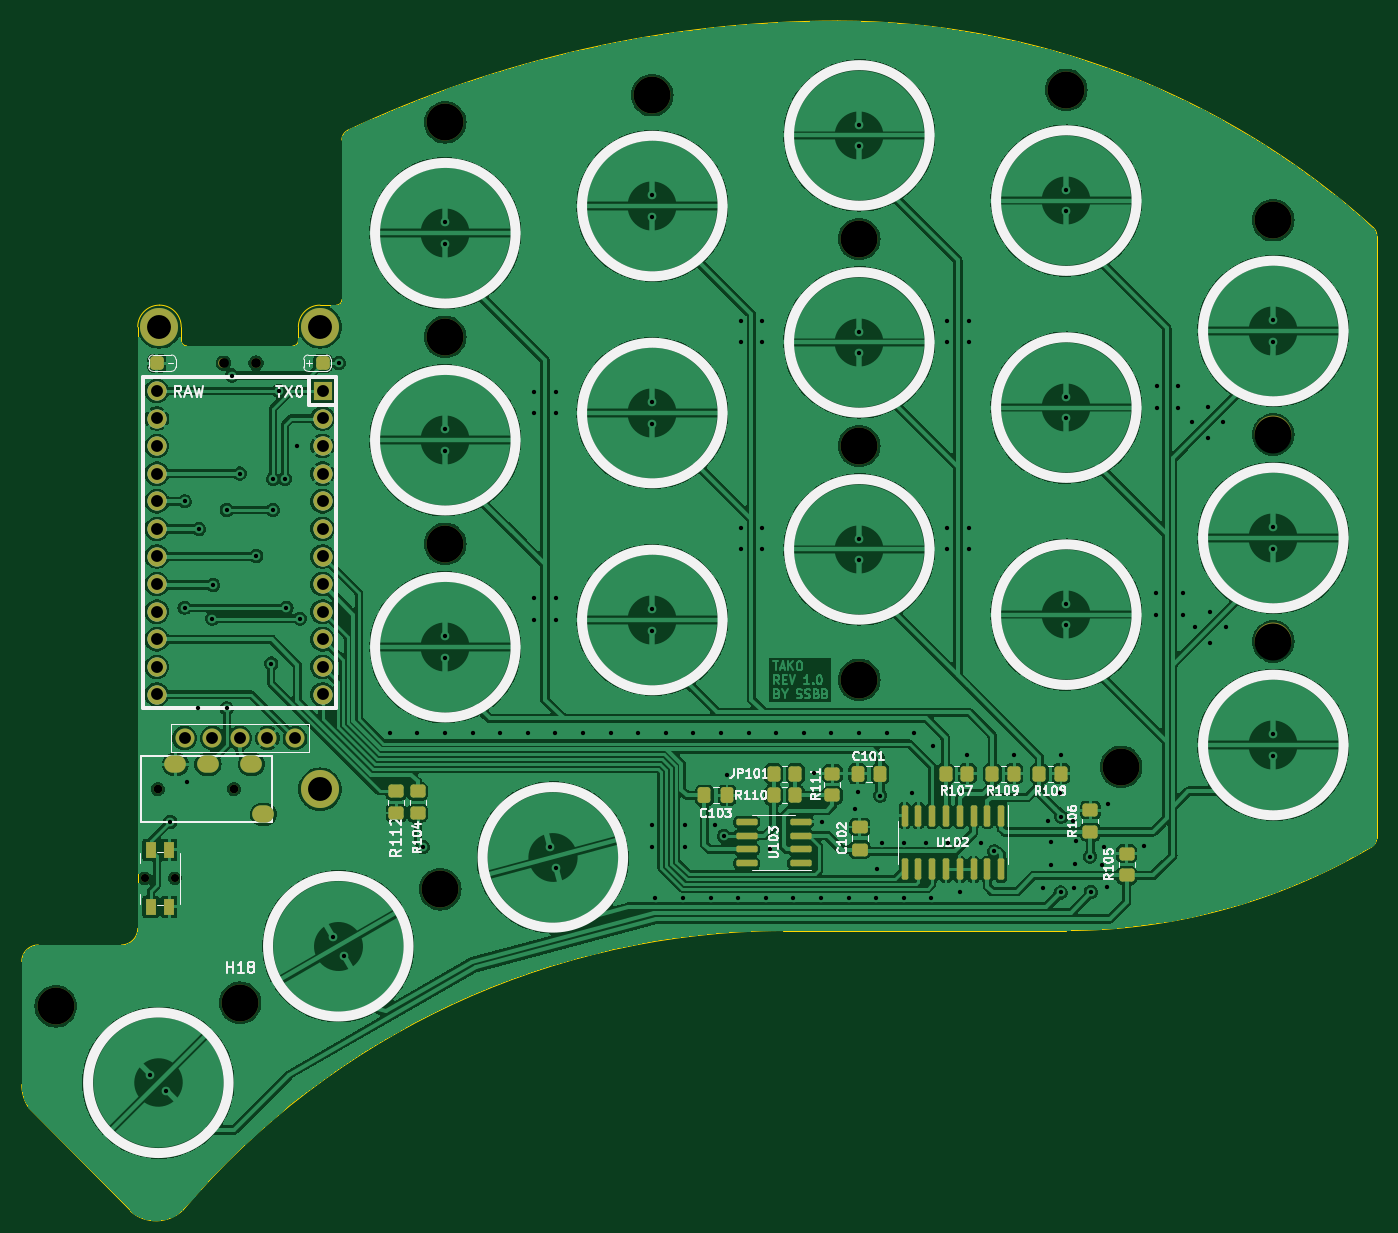
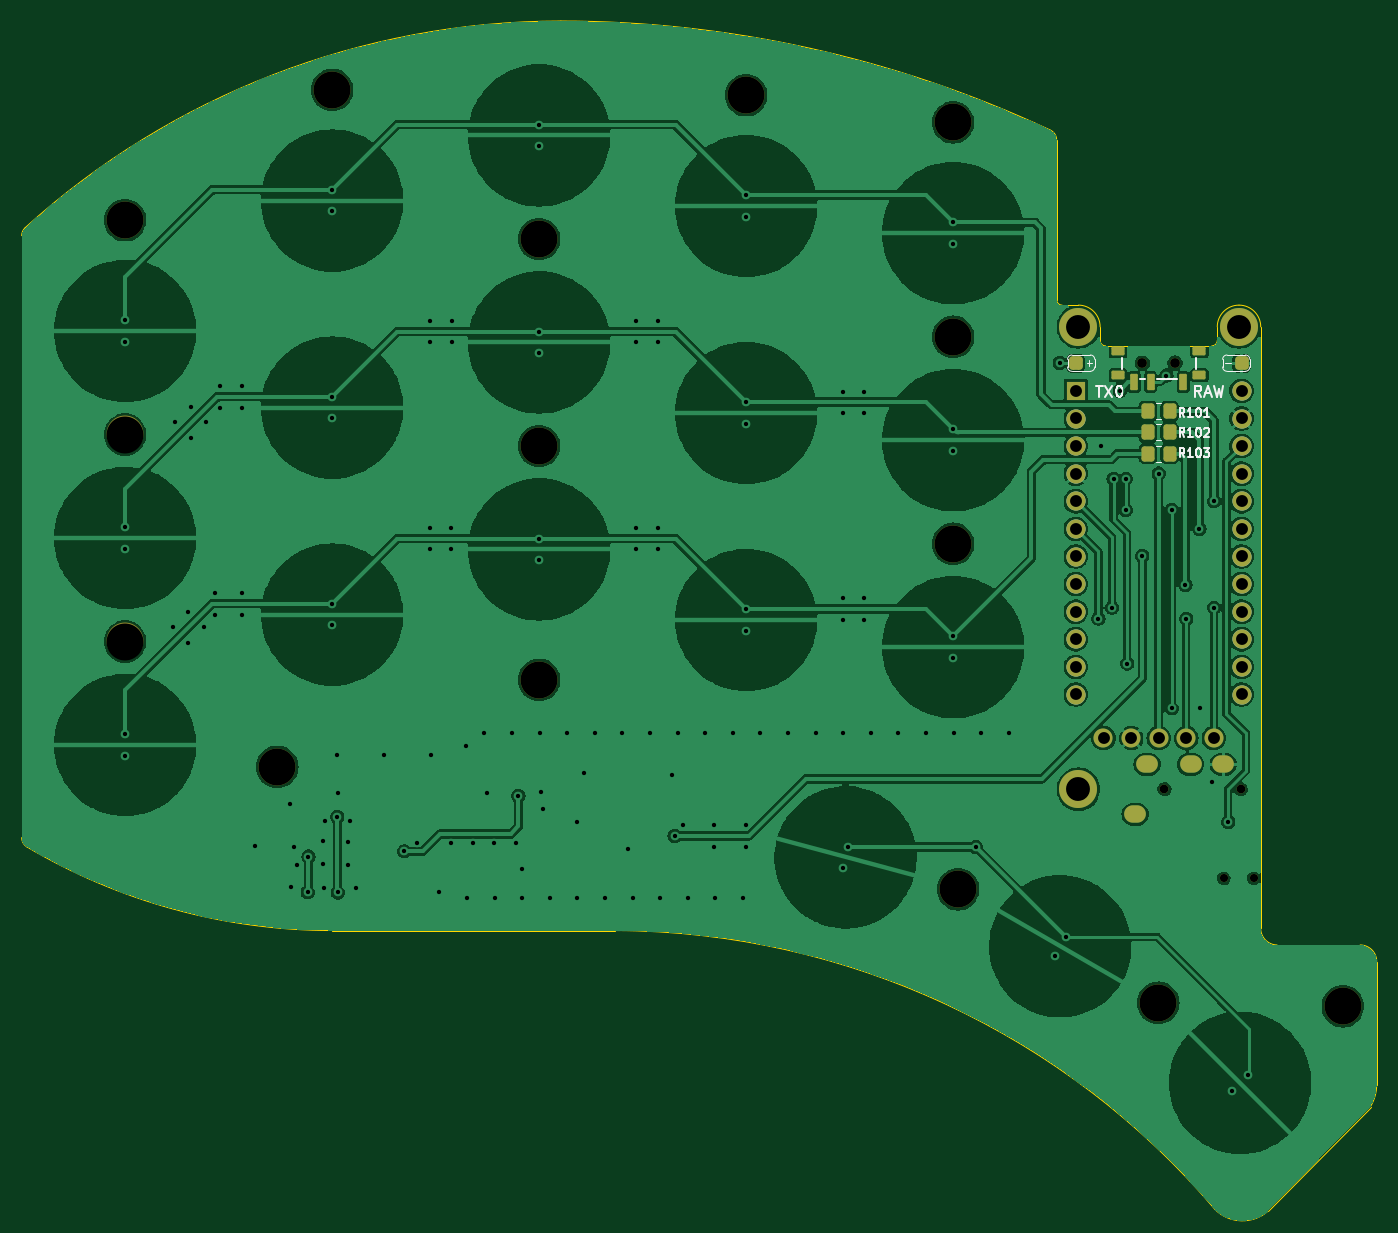
Circuit board: 11 layer files. Board 124.7 x 109.5 mm.
- bottom_copper: tako_left-B_Cu.gbl (243448 bytes)
- bottom_mask: tako_left-B_Mask.gbs (4231 bytes)
- paste: tako_left-B_Paste.gbp (2163 bytes)
- bottom_silk: tako_left-B_Silkscreen.gbo (15183 bytes)
- outline: tako_left-Edge_Cuts.gm1 (2638 bytes)
- top_copper: tako_left-F_Cu.gtl (345144 bytes)
- top_mask: tako_left-F_Mask.gts (6129 bytes)
- paste: tako_left-F_Paste.gtp (4041 bytes)
- top_silk: tako_left-F_Silkscreen.gto (51064 bytes)
- drill: tako_left-NPTH.drl (887 bytes)
- drill: tako_left-PTH.drl (3957 bytes)

=== bottom_copper: tako_left-B_Cu.gbl (243448 bytes, source omitted) ===
=== bottom_mask: tako_left-B_Mask.gbs ===
%TF.GenerationSoftware,KiCad,Pcbnew,7.0.7-2.fc38*%
%TF.CreationDate,2023-10-08T12:29:29+05:30*%
%TF.ProjectId,tako_left,74616b6f-5f6c-4656-9674-2e6b69636164,rev?*%
%TF.SameCoordinates,Original*%
%TF.FileFunction,Soldermask,Bot*%
%TF.FilePolarity,Negative*%
%FSLAX46Y46*%
G04 Gerber Fmt 4.6, Leading zero omitted, Abs format (unit mm)*
G04 Created by KiCad (PCBNEW 7.0.7-2.fc38) date 2023-10-08 12:29:29*
%MOMM*%
%LPD*%
G01*
G04 APERTURE LIST*
G04 Aperture macros list*
%AMRoundRect*
0 Rectangle with rounded corners*
0 $1 Rounding radius*
0 $2 $3 $4 $5 $6 $7 $8 $9 X,Y pos of 4 corners*
0 Add a 4 corners polygon primitive as box body*
4,1,4,$2,$3,$4,$5,$6,$7,$8,$9,$2,$3,0*
0 Add four circle primitives for the rounded corners*
1,1,$1+$1,$2,$3*
1,1,$1+$1,$4,$5*
1,1,$1+$1,$6,$7*
1,1,$1+$1,$8,$9*
0 Add four rect primitives between the rounded corners*
20,1,$1+$1,$2,$3,$4,$5,0*
20,1,$1+$1,$4,$5,$6,$7,0*
20,1,$1+$1,$6,$7,$8,$9,0*
20,1,$1+$1,$8,$9,$2,$3,0*%
G04 Aperture macros list end*
%ADD10RoundRect,0.312500X-0.312500X-0.312500X0.312500X-0.312500X0.312500X0.312500X-0.312500X0.312500X0*%
%ADD11C,3.400000*%
%ADD12C,3.500000*%
%ADD13RoundRect,0.312500X0.312500X0.312500X-0.312500X0.312500X-0.312500X-0.312500X0.312500X-0.312500X0*%
%ADD14C,1.752600*%
%ADD15C,0.800000*%
%ADD16O,2.000000X1.600000*%
%ADD17C,0.750000*%
%ADD18RoundRect,0.250000X0.350000X0.450000X-0.350000X0.450000X-0.350000X-0.450000X0.350000X-0.450000X0*%
%ADD19RoundRect,0.120000X-0.480000X-0.280000X0.480000X-0.280000X0.480000X0.280000X-0.480000X0.280000X0*%
%ADD20C,0.900000*%
%ADD21RoundRect,0.105000X-0.245000X-0.645000X0.245000X-0.645000X0.245000X0.645000X-0.245000X0.645000X0*%
%ADD22RoundRect,0.250000X-0.350000X-0.450000X0.350000X-0.450000X0.350000X0.450000X-0.350000X0.450000X0*%
%ADD23R,1.752600X1.752600*%
G04 APERTURE END LIST*
D10*
%TO.C,BAT_HOLE-101*%
X38155480Y-57819423D03*
%TD*%
D11*
%TO.C,H103*%
X140906339Y-83435489D03*
%TD*%
%TO.C,H102*%
X140906350Y-64385490D03*
%TD*%
%TO.C,H18*%
X45829990Y-116671093D03*
%TD*%
%TO.C,H110*%
X64706339Y-35666056D03*
%TD*%
D12*
%TO.C,H115*%
X53181889Y-54480531D03*
%TD*%
D11*
%TO.C,H108*%
X102806338Y-86959989D03*
%TD*%
%TO.C,H105*%
X126906338Y-94960499D03*
%TD*%
%TO.C,H112*%
X64706342Y-74434994D03*
%TD*%
%TO.C,H113*%
X64247990Y-106243093D03*
%TD*%
D12*
%TO.C,H116*%
X38400564Y-54480077D03*
%TD*%
D11*
%TO.C,H104*%
X121856340Y-32666056D03*
%TD*%
%TO.C,H107*%
X102806347Y-65434996D03*
%TD*%
%TO.C,H114*%
X28851834Y-117014598D03*
%TD*%
D12*
%TO.C,H117*%
X53181888Y-97039423D03*
%TD*%
D11*
%TO.C,H101*%
X140906345Y-44666058D03*
%TD*%
D13*
%TO.C,BAT_HOLE+101*%
X53428978Y-57819423D03*
%TD*%
D14*
%TO.C,DISP101*%
X40711557Y-92332635D03*
X43251557Y-92332635D03*
X45791557Y-92332635D03*
X48331557Y-92332635D03*
X50871557Y-92332635D03*
%TD*%
D11*
%TO.C,H109*%
X83756337Y-33166058D03*
%TD*%
D15*
%TO.C,J101*%
X38262468Y-97030596D03*
X45262468Y-97030596D03*
D16*
X47962468Y-99330596D03*
X39862468Y-94730596D03*
X42862468Y-94730596D03*
X46862468Y-94730596D03*
%TD*%
D17*
%TO.C,RSW101*%
X37062468Y-105230596D03*
X39812468Y-105230596D03*
%TD*%
D11*
%TO.C,H111*%
X64706336Y-55384996D03*
%TD*%
%TO.C,H106*%
X102806346Y-46384994D03*
%TD*%
D18*
%TO.C,R101*%
X46773372Y-62242136D03*
X44773372Y-62242136D03*
%TD*%
D19*
%TO.C,PSW101*%
X42041307Y-56712135D03*
X42041307Y-58922135D03*
D20*
X44291307Y-57812135D03*
X47291307Y-57812135D03*
D19*
X49541307Y-56712135D03*
X49541307Y-58922135D03*
D21*
X43541307Y-59572135D03*
X46541307Y-59572135D03*
X48041307Y-59572135D03*
%TD*%
D22*
%TO.C,R102*%
X44773374Y-64192135D03*
X46773374Y-64192135D03*
%TD*%
D23*
%TO.C,U101*%
X53411311Y-60373658D03*
D14*
X53411311Y-62913658D03*
X53411311Y-65453658D03*
X53411311Y-67993658D03*
X53411311Y-70533658D03*
X53411311Y-73073658D03*
X53411311Y-75613658D03*
X53411311Y-78153658D03*
X53411311Y-80693658D03*
X53411311Y-83233658D03*
X53411311Y-85773658D03*
X53411311Y-88313658D03*
X38171311Y-88313658D03*
X38171311Y-85773658D03*
X38171311Y-83233658D03*
X38171311Y-80693658D03*
X38171311Y-78153658D03*
X38171311Y-75613658D03*
X38171311Y-73073658D03*
X38171311Y-70533658D03*
X38171311Y-67993658D03*
X38171311Y-65453658D03*
X38171311Y-62913658D03*
X38171311Y-60373658D03*
%TD*%
D22*
%TO.C,R103*%
X44773372Y-66142134D03*
X46773372Y-66142134D03*
%TD*%
M02*

=== paste: tako_left-B_Paste.gbp (2163 bytes, source withheld) ===
=== bottom_silk: tako_left-B_Silkscreen.gbo (15183 bytes, source omitted) ===
=== outline: tako_left-Edge_Cuts.gm1 ===
%TF.GenerationSoftware,KiCad,Pcbnew,7.0.7-2.fc38*%
%TF.CreationDate,2023-10-08T12:29:29+05:30*%
%TF.ProjectId,tako_left,74616b6f-5f6c-4656-9674-2e6b69636164,rev?*%
%TF.SameCoordinates,Original*%
%TF.FileFunction,Profile,NP*%
%FSLAX46Y46*%
G04 Gerber Fmt 4.6, Leading zero omitted, Abs format (unit mm)*
G04 Created by KiCad (PCBNEW 7.0.7-2.fc38) date 2023-10-08 12:29:29*
%MOMM*%
%LPD*%
G01*
G04 APERTURE LIST*
%TA.AperFunction,Profile*%
%ADD10C,0.050000*%
%TD*%
%TA.AperFunction,Profile*%
%ADD11C,0.100000*%
%TD*%
G04 APERTURE END LIST*
D10*
X150430939Y-86246058D02*
X150430942Y-60166057D01*
D11*
X34902248Y-111364422D02*
G75*
G03*
X36401834Y-109839598I-25448J1524822D01*
G01*
D10*
X36400943Y-94264806D02*
X36400629Y-54480040D01*
D11*
X36401834Y-109839598D02*
X36400943Y-94264806D01*
D10*
X150430917Y-46085746D02*
G75*
G03*
X150107140Y-45349092I-999117J346D01*
G01*
D11*
X35746711Y-135879352D02*
X26297571Y-126235009D01*
D10*
X35746713Y-135879350D02*
G75*
G03*
X40579026Y-135740784I2340757J2698750D01*
G01*
X53181941Y-52480354D02*
G75*
G03*
X51181954Y-54480492I-41J-1999946D01*
G01*
X54681882Y-52480484D02*
G75*
G03*
X55181884Y-51980529I-182J500184D01*
G01*
D11*
X25726834Y-124214598D02*
X25726834Y-112889598D01*
D10*
X40400885Y-55729819D02*
G75*
G03*
X40900935Y-56229815I500215J219D01*
G01*
X40400754Y-54479892D02*
X40400928Y-55729819D01*
X150107143Y-45349089D02*
G75*
G03*
X100806597Y-26334574I-49300483J-54405431D01*
G01*
X150430947Y-101485646D02*
X150430939Y-86246058D01*
X121856035Y-110035978D02*
G75*
G03*
X149957548Y-102335002I-135J55123378D01*
G01*
X149957548Y-102335003D02*
G75*
G03*
X150430947Y-101485646I-525148J849303D01*
G01*
X121856035Y-110035989D02*
X95794156Y-110035649D01*
X95794156Y-110035647D02*
G75*
G03*
X40579028Y-135740785I232684J-72653953D01*
G01*
X100806597Y-26334573D02*
G75*
G03*
X55757144Y-36379092I503J-106047427D01*
G01*
X40900935Y-56229815D02*
X50681774Y-56230421D01*
D11*
X25726831Y-124214598D02*
G75*
G03*
X26297572Y-126235009I3949969J24998D01*
G01*
D10*
X55181887Y-37284664D02*
X55181884Y-51980529D01*
X51181785Y-55730423D02*
X51181954Y-54480492D01*
X150430942Y-60166057D02*
X150430939Y-46085746D01*
D11*
X27251834Y-111364634D02*
G75*
G03*
X25726834Y-112889598I-34J-1524966D01*
G01*
D10*
X40400698Y-54479892D02*
G75*
G03*
X38400617Y-52479902I-1999898J92D01*
G01*
X55757142Y-36379088D02*
G75*
G03*
X55181887Y-37284664I425058J-905512D01*
G01*
X53181941Y-52480355D02*
X54681882Y-52480529D01*
X38400617Y-52479929D02*
G75*
G03*
X36400629Y-54480040I283J-2000271D01*
G01*
D11*
X34902247Y-111364386D02*
X27251834Y-111364598D01*
D10*
X50681774Y-56230385D02*
G75*
G03*
X51181785Y-55730423I26J499985D01*
G01*
M02*

=== top_copper: tako_left-F_Cu.gtl (345144 bytes, source omitted) ===
=== top_mask: tako_left-F_Mask.gts ===
%TF.GenerationSoftware,KiCad,Pcbnew,7.0.7-2.fc38*%
%TF.CreationDate,2023-10-08T12:29:29+05:30*%
%TF.ProjectId,tako_left,74616b6f-5f6c-4656-9674-2e6b69636164,rev?*%
%TF.SameCoordinates,Original*%
%TF.FileFunction,Soldermask,Top*%
%TF.FilePolarity,Negative*%
%FSLAX46Y46*%
G04 Gerber Fmt 4.6, Leading zero omitted, Abs format (unit mm)*
G04 Created by KiCad (PCBNEW 7.0.7-2.fc38) date 2023-10-08 12:29:29*
%MOMM*%
%LPD*%
G01*
G04 APERTURE LIST*
G04 Aperture macros list*
%AMRoundRect*
0 Rectangle with rounded corners*
0 $1 Rounding radius*
0 $2 $3 $4 $5 $6 $7 $8 $9 X,Y pos of 4 corners*
0 Add a 4 corners polygon primitive as box body*
4,1,4,$2,$3,$4,$5,$6,$7,$8,$9,$2,$3,0*
0 Add four circle primitives for the rounded corners*
1,1,$1+$1,$2,$3*
1,1,$1+$1,$4,$5*
1,1,$1+$1,$6,$7*
1,1,$1+$1,$8,$9*
0 Add four rect primitives between the rounded corners*
20,1,$1+$1,$2,$3,$4,$5,0*
20,1,$1+$1,$4,$5,$6,$7,0*
20,1,$1+$1,$6,$7,$8,$9,0*
20,1,$1+$1,$8,$9,$2,$3,0*%
G04 Aperture macros list end*
%ADD10RoundRect,0.312500X-0.312500X-0.312500X0.312500X-0.312500X0.312500X0.312500X-0.312500X0.312500X0*%
%ADD11C,3.400000*%
%ADD12RoundRect,0.250000X0.350000X0.450000X-0.350000X0.450000X-0.350000X-0.450000X0.350000X-0.450000X0*%
%ADD13RoundRect,0.250000X-0.350000X-0.450000X0.350000X-0.450000X0.350000X0.450000X-0.350000X0.450000X0*%
%ADD14RoundRect,0.150000X0.825000X0.150000X-0.825000X0.150000X-0.825000X-0.150000X0.825000X-0.150000X0*%
%ADD15C,3.500000*%
%ADD16RoundRect,0.250000X0.450000X-0.350000X0.450000X0.350000X-0.450000X0.350000X-0.450000X-0.350000X0*%
%ADD17RoundRect,0.250000X0.475000X-0.337500X0.475000X0.337500X-0.475000X0.337500X-0.475000X-0.337500X0*%
%ADD18RoundRect,0.312500X0.312500X0.312500X-0.312500X0.312500X-0.312500X-0.312500X0.312500X-0.312500X0*%
%ADD19C,1.752600*%
%ADD20RoundRect,0.250000X0.337500X0.475000X-0.337500X0.475000X-0.337500X-0.475000X0.337500X-0.475000X0*%
%ADD21RoundRect,0.250000X-0.337500X-0.475000X0.337500X-0.475000X0.337500X0.475000X-0.337500X0.475000X0*%
%ADD22C,0.800000*%
%ADD23O,2.000000X1.600000*%
%ADD24C,0.750000*%
%ADD25R,1.000000X1.550000*%
%ADD26RoundRect,0.150000X-0.150000X0.825000X-0.150000X-0.825000X0.150000X-0.825000X0.150000X0.825000X0*%
%ADD27RoundRect,0.250000X-0.450000X0.350000X-0.450000X-0.350000X0.450000X-0.350000X0.450000X0.350000X0*%
%ADD28C,0.900000*%
%ADD29R,1.752600X1.752600*%
G04 APERTURE END LIST*
D10*
%TO.C,BAT_HOLE-101*%
X38155480Y-57819423D03*
%TD*%
D11*
%TO.C,H103*%
X140906339Y-83435489D03*
%TD*%
D12*
%TO.C,JP101*%
X96923373Y-95592136D03*
X94923373Y-95592136D03*
%TD*%
D13*
%TO.C,R107*%
X110741405Y-95592136D03*
X112741405Y-95592136D03*
%TD*%
D11*
%TO.C,H102*%
X140906350Y-64385490D03*
%TD*%
D14*
%TO.C,U103*%
X97398371Y-103842135D03*
X97398371Y-102572135D03*
X97398371Y-101302135D03*
X97398371Y-100032135D03*
X92448371Y-100032135D03*
X92448371Y-101302135D03*
X92448371Y-102572135D03*
X92448371Y-103842135D03*
%TD*%
D11*
%TO.C,H18*%
X45829990Y-116671093D03*
%TD*%
D13*
%TO.C,R109*%
X115057340Y-95592136D03*
X117057340Y-95592136D03*
%TD*%
D11*
%TO.C,H110*%
X64706339Y-35666056D03*
%TD*%
D15*
%TO.C,H115*%
X53181889Y-54480531D03*
%TD*%
D11*
%TO.C,H108*%
X102806338Y-86959989D03*
%TD*%
D16*
%TO.C,R105*%
X127410896Y-104957579D03*
X127410896Y-102957579D03*
%TD*%
D12*
%TO.C,R110*%
X96923372Y-97592136D03*
X94923372Y-97592136D03*
%TD*%
D17*
%TO.C,C102*%
X102839547Y-102579634D03*
X102839547Y-100504634D03*
%TD*%
D11*
%TO.C,H105*%
X126906338Y-94960499D03*
%TD*%
%TO.C,H112*%
X64706342Y-74434994D03*
%TD*%
D13*
%TO.C,R108*%
X119373278Y-95592134D03*
X121373278Y-95592134D03*
%TD*%
D11*
%TO.C,H113*%
X64247990Y-106243093D03*
%TD*%
D15*
%TO.C,H116*%
X38400564Y-54480077D03*
%TD*%
D11*
%TO.C,H104*%
X121856340Y-32666056D03*
%TD*%
%TO.C,H107*%
X102806347Y-65434996D03*
%TD*%
%TO.C,H114*%
X28851834Y-117014598D03*
%TD*%
D15*
%TO.C,H117*%
X53181888Y-97039423D03*
%TD*%
D16*
%TO.C,R111*%
X100323371Y-97592137D03*
X100323371Y-95592137D03*
%TD*%
D11*
%TO.C,H101*%
X140906345Y-44666058D03*
%TD*%
D18*
%TO.C,BAT_HOLE+101*%
X53428978Y-57819423D03*
%TD*%
D19*
%TO.C,DISP101*%
X40711557Y-92332635D03*
X43251557Y-92332635D03*
X45791557Y-92332635D03*
X48331557Y-92332635D03*
X50871557Y-92332635D03*
%TD*%
D20*
%TO.C,C101*%
X104723370Y-95592135D03*
X102648370Y-95592135D03*
%TD*%
D11*
%TO.C,H109*%
X83756337Y-33166058D03*
%TD*%
D21*
%TO.C,C103*%
X88552047Y-97592135D03*
X90627047Y-97592135D03*
%TD*%
D22*
%TO.C,J101*%
X38262468Y-97030596D03*
X45262468Y-97030596D03*
D23*
X47962468Y-99330596D03*
X39862468Y-94730596D03*
X42862468Y-94730596D03*
X46862468Y-94730596D03*
%TD*%
D24*
%TO.C,RSW101*%
X37062468Y-105230596D03*
X39812468Y-105230596D03*
D25*
X37587468Y-107855596D03*
X37587468Y-102605596D03*
X39287468Y-107855596D03*
X39287468Y-102605596D03*
%TD*%
D11*
%TO.C,H111*%
X64706336Y-55384996D03*
%TD*%
D26*
%TO.C,U102*%
X115868373Y-99462136D03*
X114598373Y-99462136D03*
X113328373Y-99462136D03*
X112058373Y-99462136D03*
X110788373Y-99462136D03*
X109518373Y-99462136D03*
X108248373Y-99462136D03*
X106978373Y-99462136D03*
X106978373Y-104412136D03*
X108248373Y-104412136D03*
X109518373Y-104412136D03*
X110788373Y-104412136D03*
X112058373Y-104412136D03*
X113328373Y-104412136D03*
X114598373Y-104412136D03*
X115868373Y-104412136D03*
%TD*%
D16*
%TO.C,R106*%
X124060895Y-100957580D03*
X124060895Y-98957580D03*
%TD*%
D27*
%TO.C,R104*%
X62158122Y-97216057D03*
X62158122Y-99216057D03*
%TD*%
%TO.C,R112*%
X60189965Y-97216057D03*
X60189965Y-99216057D03*
%TD*%
D11*
%TO.C,H106*%
X102806346Y-46384994D03*
%TD*%
D28*
%TO.C,PSW101*%
X44291307Y-57812135D03*
X47291307Y-57812135D03*
%TD*%
D29*
%TO.C,U101*%
X53411311Y-60373658D03*
D19*
X53411311Y-62913658D03*
X53411311Y-65453658D03*
X53411311Y-67993658D03*
X53411311Y-70533658D03*
X53411311Y-73073658D03*
X53411311Y-75613658D03*
X53411311Y-78153658D03*
X53411311Y-80693658D03*
X53411311Y-83233658D03*
X53411311Y-85773658D03*
X53411311Y-88313658D03*
X38171311Y-88313658D03*
X38171311Y-85773658D03*
X38171311Y-83233658D03*
X38171311Y-80693658D03*
X38171311Y-78153658D03*
X38171311Y-75613658D03*
X38171311Y-73073658D03*
X38171311Y-70533658D03*
X38171311Y-67993658D03*
X38171311Y-65453658D03*
X38171311Y-62913658D03*
X38171311Y-60373658D03*
%TD*%
M02*

=== paste: tako_left-F_Paste.gtp ===
%TF.GenerationSoftware,KiCad,Pcbnew,7.0.7-2.fc38*%
%TF.CreationDate,2023-10-08T12:29:29+05:30*%
%TF.ProjectId,tako_left,74616b6f-5f6c-4656-9674-2e6b69636164,rev?*%
%TF.SameCoordinates,Original*%
%TF.FileFunction,Paste,Top*%
%TF.FilePolarity,Positive*%
%FSLAX46Y46*%
G04 Gerber Fmt 4.6, Leading zero omitted, Abs format (unit mm)*
G04 Created by KiCad (PCBNEW 7.0.7-2.fc38) date 2023-10-08 12:29:29*
%MOMM*%
%LPD*%
G01*
G04 APERTURE LIST*
G04 Aperture macros list*
%AMRoundRect*
0 Rectangle with rounded corners*
0 $1 Rounding radius*
0 $2 $3 $4 $5 $6 $7 $8 $9 X,Y pos of 4 corners*
0 Add a 4 corners polygon primitive as box body*
4,1,4,$2,$3,$4,$5,$6,$7,$8,$9,$2,$3,0*
0 Add four circle primitives for the rounded corners*
1,1,$1+$1,$2,$3*
1,1,$1+$1,$4,$5*
1,1,$1+$1,$6,$7*
1,1,$1+$1,$8,$9*
0 Add four rect primitives between the rounded corners*
20,1,$1+$1,$2,$3,$4,$5,0*
20,1,$1+$1,$4,$5,$6,$7,0*
20,1,$1+$1,$6,$7,$8,$9,0*
20,1,$1+$1,$8,$9,$2,$3,0*%
G04 Aperture macros list end*
%ADD10RoundRect,0.312500X-0.312500X-0.312500X0.312500X-0.312500X0.312500X0.312500X-0.312500X0.312500X0*%
%ADD11RoundRect,0.250000X0.350000X0.450000X-0.350000X0.450000X-0.350000X-0.450000X0.350000X-0.450000X0*%
%ADD12RoundRect,0.250000X-0.350000X-0.450000X0.350000X-0.450000X0.350000X0.450000X-0.350000X0.450000X0*%
%ADD13RoundRect,0.150000X0.825000X0.150000X-0.825000X0.150000X-0.825000X-0.150000X0.825000X-0.150000X0*%
%ADD14RoundRect,0.250000X0.450000X-0.350000X0.450000X0.350000X-0.450000X0.350000X-0.450000X-0.350000X0*%
%ADD15RoundRect,0.250000X0.475000X-0.337500X0.475000X0.337500X-0.475000X0.337500X-0.475000X-0.337500X0*%
%ADD16RoundRect,0.312500X0.312500X0.312500X-0.312500X0.312500X-0.312500X-0.312500X0.312500X-0.312500X0*%
%ADD17RoundRect,0.250000X0.337500X0.475000X-0.337500X0.475000X-0.337500X-0.475000X0.337500X-0.475000X0*%
%ADD18RoundRect,0.250000X-0.337500X-0.475000X0.337500X-0.475000X0.337500X0.475000X-0.337500X0.475000X0*%
%ADD19R,1.000000X1.550000*%
%ADD20RoundRect,0.150000X-0.150000X0.825000X-0.150000X-0.825000X0.150000X-0.825000X0.150000X0.825000X0*%
%ADD21RoundRect,0.250000X-0.450000X0.350000X-0.450000X-0.350000X0.450000X-0.350000X0.450000X0.350000X0*%
G04 APERTURE END LIST*
D10*
%TO.C,BAT_HOLE-101*%
X38155480Y-57819423D03*
%TD*%
D11*
%TO.C,JP101*%
X96923373Y-95592136D03*
X94923373Y-95592136D03*
%TD*%
D12*
%TO.C,R107*%
X110741405Y-95592136D03*
X112741405Y-95592136D03*
%TD*%
D13*
%TO.C,U103*%
X97398371Y-103842135D03*
X97398371Y-102572135D03*
X97398371Y-101302135D03*
X97398371Y-100032135D03*
X92448371Y-100032135D03*
X92448371Y-101302135D03*
X92448371Y-102572135D03*
X92448371Y-103842135D03*
%TD*%
D12*
%TO.C,R109*%
X115057340Y-95592136D03*
X117057340Y-95592136D03*
%TD*%
D14*
%TO.C,R105*%
X127410896Y-104957579D03*
X127410896Y-102957579D03*
%TD*%
D11*
%TO.C,R110*%
X96923372Y-97592136D03*
X94923372Y-97592136D03*
%TD*%
D15*
%TO.C,C102*%
X102839547Y-102579634D03*
X102839547Y-100504634D03*
%TD*%
D12*
%TO.C,R108*%
X119373278Y-95592134D03*
X121373278Y-95592134D03*
%TD*%
D14*
%TO.C,R111*%
X100323371Y-97592137D03*
X100323371Y-95592137D03*
%TD*%
D16*
%TO.C,BAT_HOLE+101*%
X53428978Y-57819423D03*
%TD*%
D17*
%TO.C,C101*%
X104723370Y-95592135D03*
X102648370Y-95592135D03*
%TD*%
D18*
%TO.C,C103*%
X88552047Y-97592135D03*
X90627047Y-97592135D03*
%TD*%
D19*
%TO.C,RSW101*%
X37587468Y-107855596D03*
X37587468Y-102605596D03*
X39287468Y-107855596D03*
X39287468Y-102605596D03*
%TD*%
D20*
%TO.C,U102*%
X115868373Y-99462136D03*
X114598373Y-99462136D03*
X113328373Y-99462136D03*
X112058373Y-99462136D03*
X110788373Y-99462136D03*
X109518373Y-99462136D03*
X108248373Y-99462136D03*
X106978373Y-99462136D03*
X106978373Y-104412136D03*
X108248373Y-104412136D03*
X109518373Y-104412136D03*
X110788373Y-104412136D03*
X112058373Y-104412136D03*
X113328373Y-104412136D03*
X114598373Y-104412136D03*
X115868373Y-104412136D03*
%TD*%
D14*
%TO.C,R106*%
X124060895Y-100957580D03*
X124060895Y-98957580D03*
%TD*%
D21*
%TO.C,R104*%
X62158122Y-97216057D03*
X62158122Y-99216057D03*
%TD*%
%TO.C,R112*%
X60189965Y-97216057D03*
X60189965Y-99216057D03*
%TD*%
M02*

=== top_silk: tako_left-F_Silkscreen.gto (51064 bytes, source omitted) ===
=== drill: tako_left-NPTH.drl ===
M48
; DRILL file {KiCad 7.0.7-2.fc38} date Sunday 08 October 2023 12:29:31 PM
; FORMAT={-:-/ absolute / inch / decimal}
; #@! TF.CreationDate,2023-10-08T12:29:31+05:30
; #@! TF.GenerationSoftware,Kicad,Pcbnew,7.0.7-2.fc38
; #@! TF.FileFunction,NonPlated,1,2,NPTH
FMAT,2
INCH
; #@! TA.AperFunction,NonPlated,NPTH,ComponentDrill
T1C0.0295
; #@! TA.AperFunction,NonPlated,NPTH,ComponentDrill
T2C0.0315
; #@! TA.AperFunction,NonPlated,NPTH,ComponentDrill
T3C0.0354
; #@! TA.AperFunction,NonPlated,NPTH,ComponentDrill
T4C0.1339
%
G90
G05
T1
X1.4592Y-4.1429
X1.5674Y-4.1429
T2
X1.5064Y-3.8201
X1.782Y-3.8201
T3
X1.7438Y-2.2761
X1.8619Y-2.2761
T4
X1.1359Y-4.6069
X1.8043Y-4.5934
X2.5294Y-4.1828
X2.5475Y-2.1805
X2.5475Y-1.4042
X2.5475Y-2.9305
X3.2975Y-1.3058
X4.0475Y-3.4236
X4.0475Y-1.8262
X4.0475Y-2.5762
X4.7975Y-1.2861
X4.9963Y-3.7386
X5.5475Y-3.2849
X5.5475Y-1.7585
X5.5475Y-2.5349
T0
M30

=== drill: tako_left-PTH.drl ===
M48
; DRILL file {KiCad 7.0.7-2.fc38} date Sunday 08 October 2023 12:29:31 PM
; FORMAT={-:-/ absolute / inch / decimal}
; #@! TF.CreationDate,2023-10-08T12:29:31+05:30
; #@! TF.GenerationSoftware,Kicad,Pcbnew,7.0.7-2.fc38
; #@! TF.FileFunction,Plated,1,2,PTH
FMAT,2
INCH
; #@! TA.AperFunction,Plated,PTH,ViaDrill
T1C0.0157
; #@! TA.AperFunction,Plated,PTH,ComponentDrill
T2C0.0354
; #@! TA.AperFunction,Plated,PTH,ComponentDrill
T3C0.0430
; #@! TA.AperFunction,Plated,PTH,ComponentDrill
T4C0.0866
%
G90
G05
T1
X1.4788Y-4.8555
X1.5369Y-4.9122
X1.5507Y-3.9382
X1.6027Y-2.7769
X1.6028Y-3.1626
X1.6113Y-3.7949
X1.652Y-3.5248
X1.6554Y-2.8769
X1.7028Y-3.202
X1.7063Y-3.0807
X1.7555Y-2.8083
X1.7555Y-3.5268
X1.7749Y-2.3215
X1.8028Y-2.6765
X1.8626Y-2.9756
X1.9169Y-3.3648
X1.9228Y-2.8083
X1.9228Y-2.6955
X1.9442Y-2.3766
X1.9661Y-2.6955
X1.972Y-3.1626
X2.0111Y-2.5774
X2.0212Y-3.202
X2.14Y-4.3549
X2.161Y-2.2762
X2.1794Y-4.4231
X2.346Y-3.6154
X2.446Y-3.6154
X2.466Y-4.0289
X2.546Y-3.6154
X2.5475Y-3.2661
X2.5475Y-3.3449
X2.5475Y-1.7661
X2.5475Y-1.8449
X2.5475Y-2.5161
X2.5475Y-2.5949
X2.646Y-3.6154
X2.746Y-3.6154
X2.846Y-3.6154
X2.8691Y-2.4587
X2.8691Y-3.2067
X2.8691Y-2.3799
X2.8691Y-3.128
X2.9269Y-4.0289
X2.946Y-3.6154
X2.9473Y-4.105
X2.9479Y-3.128
X2.9479Y-2.3799
X2.9479Y-2.4587
X2.9479Y-3.2067
X3.046Y-3.6154
X3.146Y-3.6154
X3.246Y-3.6154
X3.2975Y-1.6677
X3.2975Y-1.7465
X3.2975Y-2.4177
X3.2975Y-2.4965
X3.2975Y-3.1677
X3.2975Y-3.2465
X3.2976Y-3.95
X3.2976Y-4.0288
X3.309Y-4.2126
X3.346Y-3.6154
X3.409Y-4.2126
X3.4157Y-4.0288
X3.4157Y-3.95
X3.446Y-3.6154
X3.509Y-4.2126
X3.526Y-3.95
X3.546Y-3.6154
X3.5567Y-3.9894
X3.5665Y-3.7697
X3.609Y-4.2126
X3.6172Y-2.2008
X3.6172Y-2.9512
X3.6172Y-2.1221
X3.6172Y-2.8725
X3.646Y-3.6154
X3.6959Y-2.1221
X3.6959Y-2.2008
X3.6959Y-2.8725
X3.6959Y-2.9512
X3.709Y-4.2126
X3.724Y-4.0355
X3.746Y-3.6154
X3.809Y-4.2126
X3.846Y-3.6154
X3.8834Y-3.7615
X3.909Y-4.2126
X3.911Y-3.9387
X3.946Y-3.6154
X4.009Y-4.2126
X4.0324Y-3.8914
X4.0409Y-3.8284
X4.046Y-3.6154
X4.0475Y-2.9906
X4.0475Y-2.1618
X4.0475Y-2.9118
X4.0475Y-1.4118
X4.0475Y-2.2406
X4.0475Y-1.4906
X4.109Y-4.2126
X4.1115Y-4.1109
X4.123Y-3.8435
X4.1314Y-4.0135
X4.146Y-3.6154
X4.209Y-4.2126
X4.2102Y-4.0135
X4.2377Y-3.8324
X4.246Y-3.6154
X4.2889Y-4.0135
X4.309Y-4.2126
X4.3134Y-3.6646
X4.3648Y-2.1225
X4.3648Y-2.2012
X4.3652Y-2.8721
X4.3652Y-2.9508
X4.3677Y-4.0135
X4.4117Y-4.1916
X4.4386Y-3.6965
X4.4436Y-2.1225
X4.4436Y-2.2012
X4.4439Y-2.9508
X4.4439Y-2.8721
X4.4897Y-4.0135
X4.537Y-4.045
X4.6086Y-3.6965
X4.712Y-4.1784
X4.7327Y-3.9344
X4.7406Y-4.0958
X4.7416Y-4.0101
X4.7762Y-3.8332
X4.777Y-4.1942
X4.7785Y-3.6965
X4.779Y-3.9196
X4.7975Y-2.3981
X4.7975Y-3.1481
X4.7975Y-3.2268
X4.7975Y-2.4768
X4.7975Y-1.6481
X4.7975Y-1.7268
X4.8223Y-3.9353
X4.8262Y-4.1765
X4.8302Y-4.0918
X4.8311Y-4.0082
X4.8833Y-4.0643
X4.8863Y-4.1932
X4.9253Y-4.096
X4.9341Y-4.0281
X4.9463Y-4.1745
X4.9492Y-3.8743
X5.0772Y-4.0259
X5.1231Y-3.1087
X5.1231Y-3.1874
X5.125Y-2.3603
X5.125Y-2.439
X5.2038Y-2.439
X5.2038Y-2.3603
X5.2215Y-3.1087
X5.2215Y-3.1874
X5.2538Y-2.4913
X5.2631Y-3.233
X5.3095Y-2.547
X5.3095Y-2.4356
X5.3188Y-3.2886
X5.3188Y-3.1773
X5.3652Y-2.4913
X5.3744Y-3.233
X5.5475Y-2.8705
X5.5475Y-3.6992
X5.5475Y-2.9492
X5.5475Y-3.6205
X5.5475Y-2.1205
X5.5475Y-2.1992
T3
X1.5028Y-2.3769
X1.5028Y-2.4769
X1.5028Y-2.5769
X1.5028Y-2.6769
X1.5028Y-2.7769
X1.5028Y-2.8769
X1.5028Y-2.9769
X1.5028Y-3.0769
X1.5028Y-3.1769
X1.5028Y-3.2769
X1.5028Y-3.3769
X1.5028Y-3.4769
X1.6028Y-3.6351
X1.7028Y-3.6351
X1.8028Y-3.6351
X1.9028Y-3.6351
X2.0028Y-3.6351
X2.1028Y-2.3769
X2.1028Y-2.4769
X2.1028Y-2.5769
X2.1028Y-2.6769
X2.1028Y-2.7769
X2.1028Y-2.8769
X2.1028Y-2.9769
X2.1028Y-3.0769
X2.1028Y-3.1769
X2.1028Y-3.2769
X2.1028Y-3.3769
X2.1028Y-3.4769
T4
X1.5118Y-2.1449
X2.0938Y-3.8204
X2.0938Y-2.1449
T2
G00X1.5615Y-3.7296
M15
G01X1.5773Y-3.7296
M16
G05
G00X1.6796Y-3.7296
M15
G01X1.6954Y-3.7296
M16
G05
G00X1.8371Y-3.7296
M15
G01X1.8529Y-3.7296
M16
G05
G00X1.8804Y-3.9107
M15
G01X1.8962Y-3.9107
M16
G05
T0
M30

